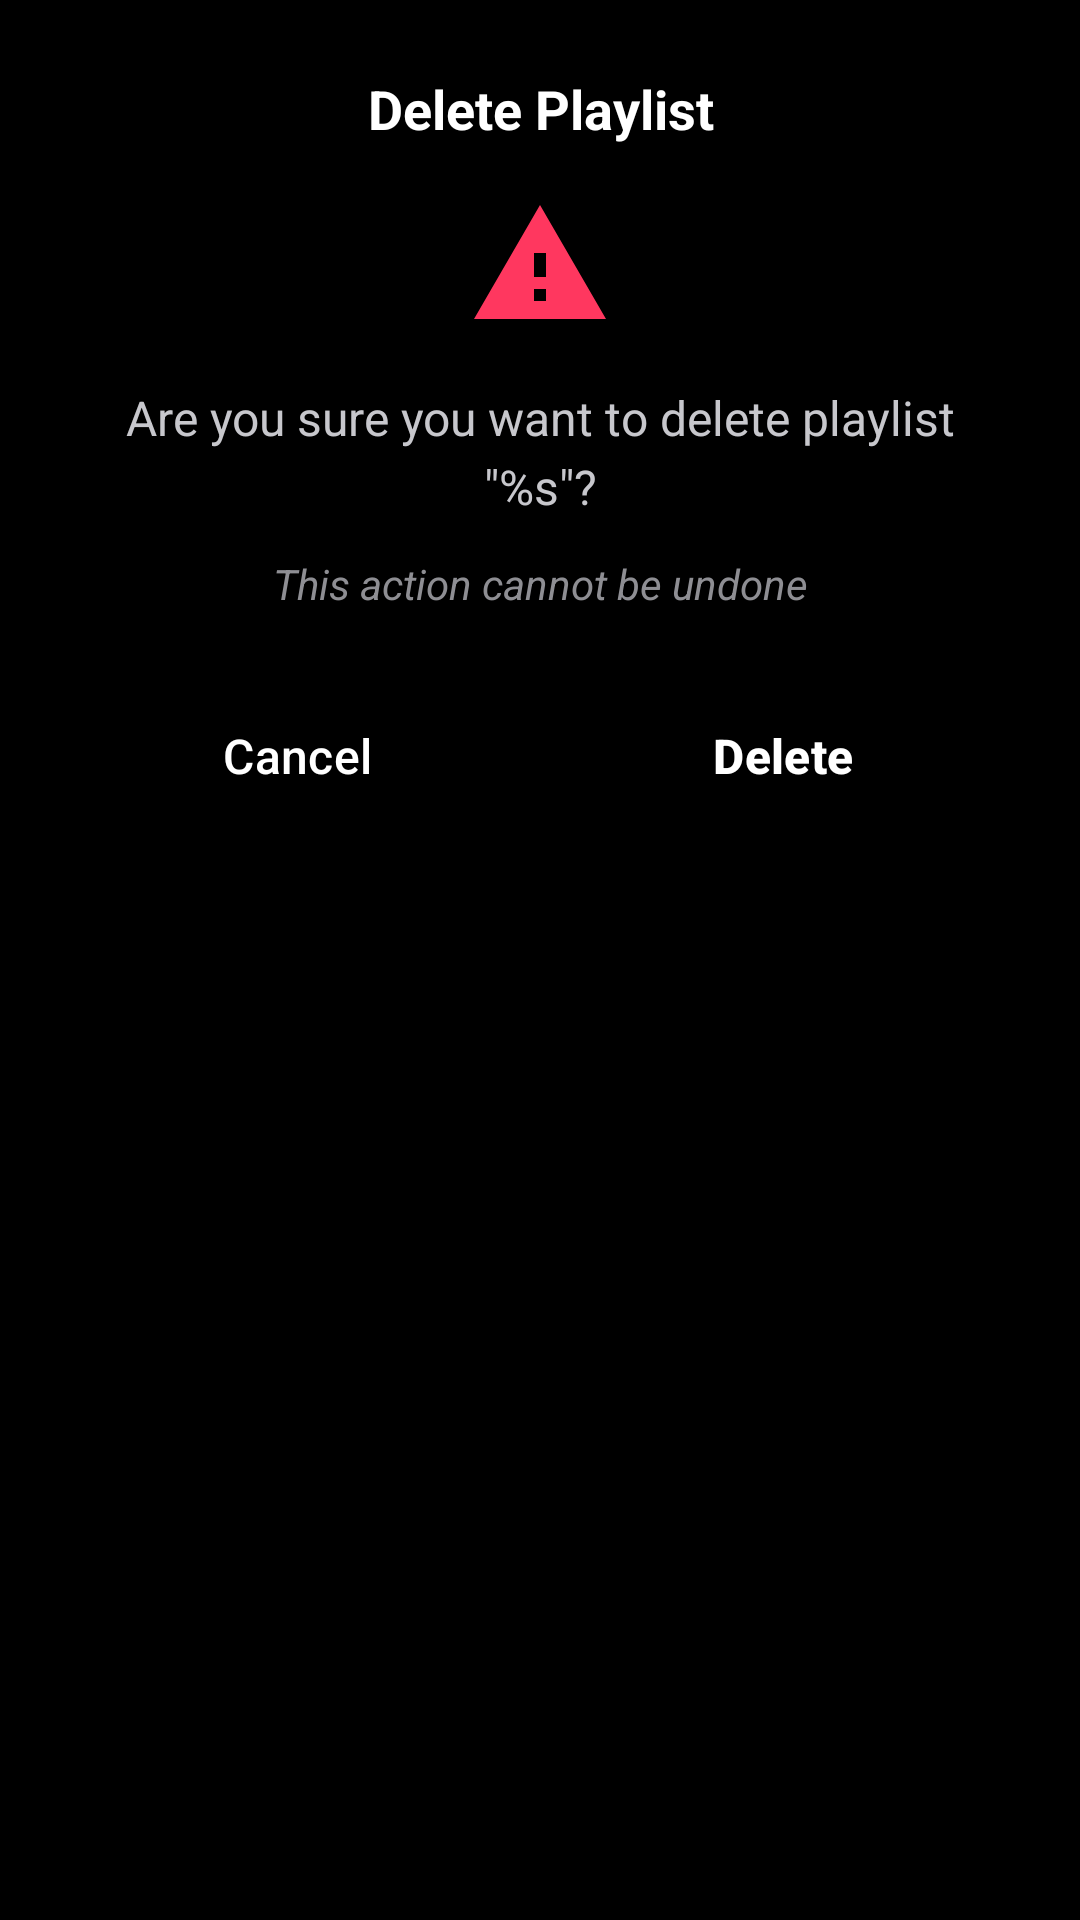

Produce the Android XML layout that renders to this screen, including the resource entries it uses.
<!-- AndroidManifest.xml: application theme Theme.MyApp.Base -->
<!-- res/layout/dialog_delete_confirm.xml -->
<?xml version="1.0" encoding="utf-8"?>
<LinearLayout xmlns:android="http://schemas.android.com/apk/res/android"
    android:layout_width="match_parent"
    android:layout_height="wrap_content"
    android:background="@drawable/apple_dialog_background"
    android:maxWidth="400dp"
    android:minWidth="340dp"
    android:orientation="vertical"
    android:padding="24dp">

    <TextView
        android:layout_width="match_parent"
        android:layout_height="wrap_content"
        android:gravity="center"
        android:text="@string/delete_playlist_title"
        android:textColor="@color/white"
        android:textSize="18sp"
        android:textStyle="bold" />

    <ImageView
        android:layout_width="48dp"
        android:layout_height="48dp"
        android:layout_gravity="center"
        android:layout_marginTop="16dp"
        android:contentDescription="@string/imgbtn_content"
        android:src="@drawable/ic_warning" />

    <TextView
        android:id="@+id/tvMessage"
        android:layout_width="match_parent"
        android:layout_height="wrap_content"
        android:layout_marginTop="16dp"
        android:gravity="center"
        android:lineSpacingExtra="4dp"
        android:minLines="2"
        android:text="@string/delete_playlist_message"
        android:textColor="@color/apple_gray_light"
        android:textSize="16sp" />

    <TextView
        android:layout_width="match_parent"
        android:layout_height="wrap_content"
        android:layout_marginTop="12dp"
        android:gravity="center"
        android:text="@string/delete_playlist_warning"
        android:textColor="@color/apple_gray"
        android:textSize="14sp"
        android:textStyle="italic" />

    <LinearLayout
        android:layout_width="match_parent"
        android:layout_height="wrap_content"
        android:layout_marginTop="24dp"
        android:orientation="horizontal">

        <Button
            android:id="@+id/btnCancel"
            style="@style/AppleMusicButtonSecondary"
            android:layout_width="0dp"
            android:layout_height="48dp"
            android:layout_marginEnd="12dp"
            android:layout_weight="1"
            android:text="@string/cancel" />

        <Button
            android:id="@+id/btnDelete"
            style="@style/AppleMusicButtonPrimary"
            android:layout_width="0dp"
            android:layout_height="48dp"
            android:layout_weight="1"
            android:backgroundTint="@color/apple_red"
            android:text="@string/delete" />

    </LinearLayout>

</LinearLayout>
<!-- resources referenced by this layout -->
<resources>
  <color name="apple_gray">#8E8E93</color>
  <color name="apple_gray_light">#C7C7CC</color>
  <color name="apple_red">#FA2F4A</color>
  <color name="white">#FFFFFFFF</color>
  <!-- drawable ic_warning (drawable) -->
  <vector xmlns:android="http://schemas.android.com/apk/res/android"
      android:width="24dp"
      android:height="24dp"
      android:viewportWidth="24"
      android:viewportHeight="24">
      <path
          android:fillColor="@color/apple_accent"
          android:pathData="M1,21h22L12,2 1,21zM13,18h-2v-2h2v2zM13,14h-2v-4h2v4z" />
  </vector>
  <string name="cancel">Cancel</string>
  <string name="delete">Delete</string>
  <string name="delete_playlist_message">Are you sure you want to delete playlist \"%s\"?</string>
  <string name="delete_playlist_title">Delete Playlist</string>
  <string name="delete_playlist_warning">This action cannot be undone</string>
  <string name="imgbtn_content">img</string>
  <style name="AppleMusicButtonPrimary" parent="Widget.Material3.Button">
          <item name="android:textColor">@color/white</item>
          <item name="android:textSize">16sp</item>
          <item name="android:textStyle">bold</item>
          <item name="android:textAllCaps">false</item>
          <item name="backgroundTint">@color/apple_accent</item>
          <item name="cornerRadius">12dp</item>
          <item name="android:elevation">0dp</item>
          <item name="android:stateListAnimator">@null</item>
      </style>
  <style name="AppleMusicButtonSecondary" parent="Widget.Material3.Button.OutlinedButton">
          <item name="android:textColor">@color/white</item>
          <item name="android:textSize">16sp</item>
          <item name="android:textStyle">normal</item>
          <item name="android:textAllCaps">false</item>
          <item name="strokeColor">@color/apple_gray_dark</item>
          <item name="strokeWidth">1dp</item>
          <item name="backgroundTint">@android:color/transparent</item>
          <item name="cornerRadius">12dp</item>
          <item name="android:elevation">0dp</item>
          <item name="android:stateListAnimator">@null</item>
      </style>
  <style name="Theme.MyApp.Base" parent="Theme.Material3.DayNight.NoActionBar">
          <item name="android:colorBackground">@color/black</item>
          <item name="android:textColor">@color/white</item>
      </style>
  <color name="apple_accent">#FF375F</color>
  <color name="apple_gray_dark">#48484A</color>
  <color name="black">#FF000000</color>
</resources>
